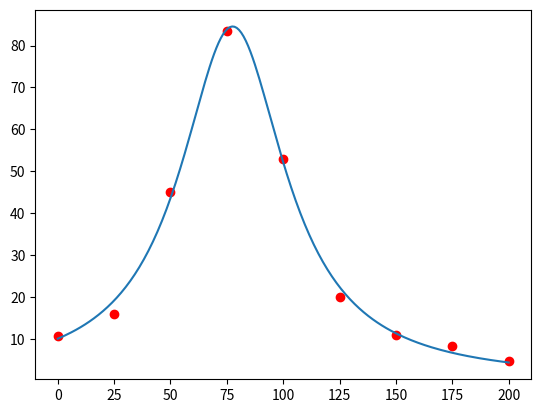

Generate this figure with matplotlib:
# Try Levenberg-Marquardt for less well-informed starting values.
# Instead of the NR-step from the previous section, use

from numpy import array, linalg, linspace, set_printoptions
from matplotlib import pyplot as plt
from sympy import Symbol, lambdify

set_printoptions(suppress=True, precision=4)

# Defining data sets
datax = [0, 25, 50, 75, 100, 125, 150, 175, 200]
datay = [10.6, 16.0, 45.0, 83.5, 52.8, 19.9, 10.8, 8.25, 4.7]
datasigma = [2.3, 3.5, 4.5, 6.4, 4.4, 3.4, 2.1, 1.6, 1.1]
dimension = 3

# Defining the fit function
a1 = Symbol('a1')
a2 = Symbol('a2')
a3 = Symbol('a3')
chi = sum([((datay[i] - (a1 / ((a2 - datax[i]) ** 2 + a3))) / datasigma[i]) ** 2 for i in range(len(datax))])

# Lambdifying the beta-function
k = 0.5
beta1 = -k * chi.diff(a1)
beta2 = -k * chi.diff(a2)
beta3 = -k * chi.diff(a3)
beta = lambdify([a1, a2, a3], [beta1, beta2, beta3], 'numpy')

# Lambdifying the alpha function
alpha11 = k * chi.diff(a1).diff(a1)
alpha12 = k * chi.diff(a1).diff(a2)
alpha13 = k * chi.diff(a1).diff(a3)
alpha21 = k * chi.diff(a2).diff(a1)
alpha22 = k * chi.diff(a2).diff(a2)
alpha23 = k * chi.diff(a2).diff(a3)
alpha31 = k * chi.diff(a3).diff(a1)
alpha32 = k * chi.diff(a3).diff(a2)
alpha33 = k * chi.diff(a3).diff(a3)
alpha_main = lambdify([a1, a2, a3], [[alpha11, alpha21, alpha31],
                                     [alpha12, alpha22, alpha32],
                                     [alpha13, alpha23, alpha33]], 'numpy')
alpha_alt = lambdify([a1, a2, a3], [[alpha11, 0, 0],
                                    [0, alpha22, 0],
                                    [0, 0, alpha33]], 'numpy')

unitmatrix = array([array([1 if i == j else 0 for i in range(dimension)]) for j in range(dimension)])


def alpha_inverse(aa1, aa2, aa3):
    return array(linalg.inv(alpha_main(aa1, aa2, aa3)))


def inverse_type1(aa1, aa2, aa3, ll):
    return array(linalg.inv(array(alpha_main(aa1, aa2, aa3)) + ll * unitmatrix))


# Calculating the minimal chi values
l = 1
increase = 1
max_depth = 20
adata = array([array([0.0 for j in range(dimension)]) for i in range(max_depth)])
adata[0] = array([60000.0, 70, 550])
a = adata[0]
bestbeta = array(beta(a[0], a[1], a[2]))

for i in range(1, max_depth):
    a = adata[i - 1]
    beta_array = array(beta(a[0], a[1], a[2]))
    inv_array = array(inverse_type1(a[0], a[1], a[2], l))
    adata_i = array(a + inv_array @ beta_array)
    beta_arrayi = array(beta(adata_i[0], adata_i[1], adata_i[2]))
    if bestbeta @ bestbeta < beta_arrayi @ beta_arrayi:
        l += increase
        adata[i] = a
    else:
        l -= increase
        adata[i] = adata_i
        bestbeta = beta_arrayi
    print("Current depth:", i)
    print("l:", l)
    print("Best beta:", bestbeta)
    print("Beta array:", beta_arrayi)
    print(f"adata[{i}]", adata[i], "\n")

# Define final function
argument1 = adata[max_depth - 1][0]
argument2 = adata[max_depth - 1][1]
argument3 = adata[max_depth - 1][2]

print("arguments: ", argument1, argument2, argument3)


def y(x):
    return argument1 / ((argument2 - x) ** 2 + argument3)


# Plot all datapoints together with the function
precision = 200
xpoints = linspace(0, datax[len(datax) - 1], precision)
plt.plot(datax, datay, 'ro', xpoints, y(xpoints))
plt.show()
